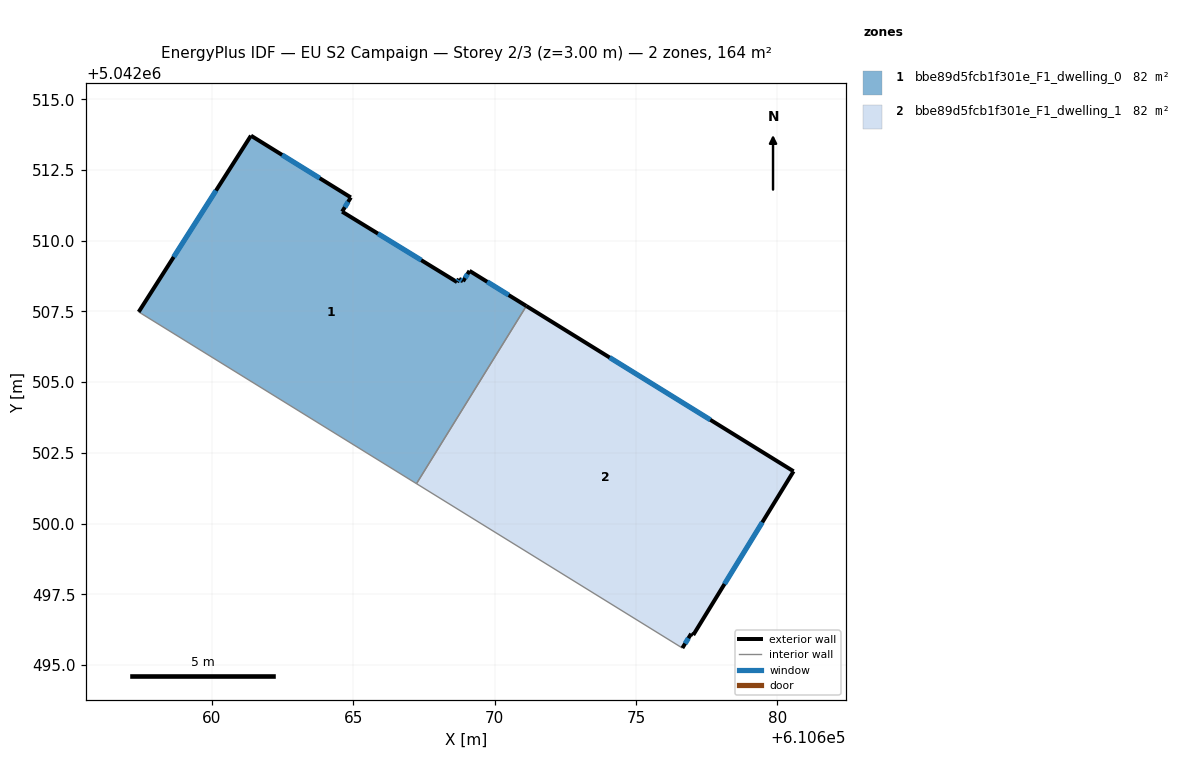
=== STOREY PLAN SPEC (per zone: floor XY polygon, exterior-wall plan segments, windows/doors) ===
zone 1: bbe89d5fcb1f301e_F1_dwelling_0  (82.1 m²)
  floor: (610669.11, 5042508.94) (610671.13, 5042507.69) (610667.24, 5042501.41) (610657.42, 5042507.48) (610661.39, 5042513.72) (610664.92, 5042511.53) (610664.61, 5042511.03) (610668.67, 5042508.54) (610668.74, 5042508.65) (610668.89, 5042508.57)
  exterior wall: (610671.13, 5042507.69) – (610669.11, 5042508.94)  [2.4 m]
    window: (610670.50, 5042508.08) – (610669.74, 5042508.55)  [1.0 m²]
  exterior wall: (610661.39, 5042513.72) – (610657.42, 5042507.48)  [7.4 m]
    window: (610660.15, 5042511.77) – (610658.65, 5042509.43)  [3.1 m²]
  exterior wall: (610664.92, 5042511.53) – (610661.39, 5042513.72)  [4.2 m]
    window: (610663.82, 5042512.21) – (610662.49, 5042513.04)  [1.8 m²]
  exterior wall: (610664.61, 5042511.03) – (610664.92, 5042511.53)  [0.6 m]
    window: (610664.71, 5042511.18) – (610664.82, 5042511.37)  [0.3 m²]
  exterior wall: (610668.68, 5042508.54) – (610664.61, 5042511.03)  [4.8 m]
    window: (610667.41, 5042509.31) – (610665.88, 5042510.25)  [2.0 m²]
  exterior wall: (610668.74, 5042508.65) – (610668.68, 5042508.54)  [0.1 m]
    window: (610668.72, 5042508.62) – (610668.70, 5042508.57)  [0.1 m²]
  exterior wall: (610668.89, 5042508.57) – (610668.74, 5042508.65)  [0.2 m]
    window: (610668.84, 5042508.59) – (610668.79, 5042508.62)  [0.1 m²]
  exterior wall: (610669.11, 5042508.94) – (610668.89, 5042508.57)  [0.4 m]
    window: (610669.04, 5042508.82) – (610668.96, 5042508.68)  [0.2 m²]
  interior walls: 2
zone 2: bbe89d5fcb1f301e_F1_dwelling_1  (82.1 m²)
  floor: (610680.57, 5042501.85) (610677.03, 5042496.06) (610676.95, 5042496.10) (610676.64, 5042495.60) (610667.24, 5042501.41) (610671.13, 5042507.69)
  exterior wall: (610676.64, 5042495.60) – (610676.95, 5042496.10)  [0.6 m]
    window: (610676.74, 5042495.75) – (610676.86, 5042495.95)  [0.3 m²]
  exterior wall: (610680.57, 5042501.85) – (610671.13, 5042507.69)  [11.1 m]
    window: (610677.63, 5042503.67) – (610674.07, 5042505.87)  [4.7 m²]
  exterior wall: (610677.03, 5042496.06) – (610680.57, 5042501.85)  [6.8 m]
    window: (610678.13, 5042497.86) – (610679.47, 5042500.04)  [2.9 m²]
  exterior wall: (610676.95, 5042496.10) – (610677.03, 5042496.06)  [0.1 m]
  interior walls: 2

=== DERIVED (storey summary) ===
Building: EU S2 Campaign
Storey: 2 of 3  (floor level z = 3.00 m)
Storey gross floor area: 164.2 m²
Zones on this storey: 2
  - bbe89d5fcb1f301e_F1_dwelling_0: floor 82.1 m²; exterior wall 20.0 m (60.0 m²); 8 window(s) 8.5 m²; WWR 14.2%
  - bbe89d5fcb1f301e_F1_dwelling_1: floor 82.1 m²; exterior wall 18.6 m (55.7 m²); 3 window(s) 7.9 m²; WWR 14.1%
Zone adjacency (shared interzone walls):
  - bbe89d5fcb1f301e_F1_dwelling_0 ↔ bbe89d5fcb1f301e_F1_dwelling_1